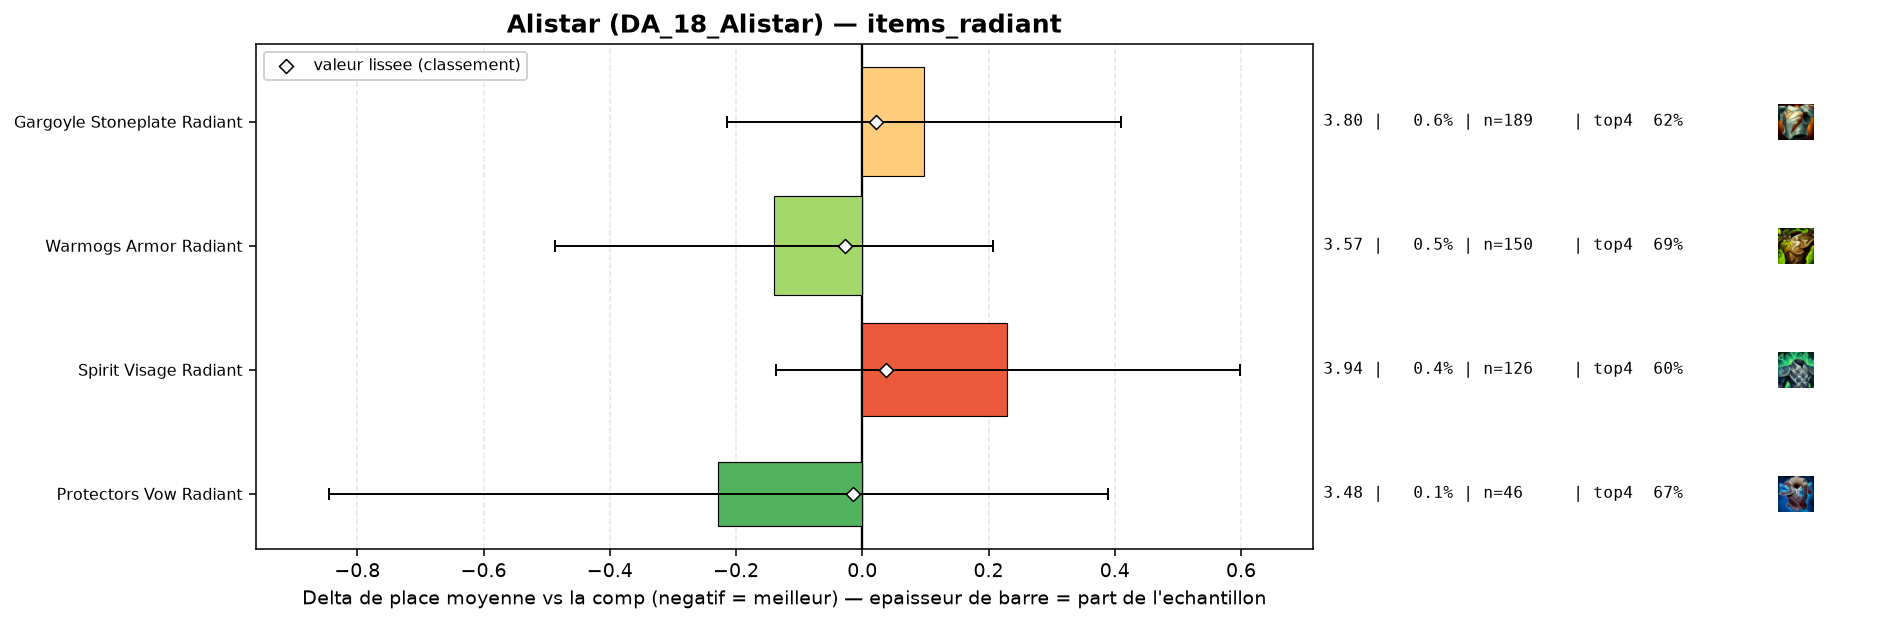

The table this chart was drawn from, first rows:
group, label, n, share, avg_place, shrunk_avg, score, d_avg, d_avg_pess, impact, d_top4, win, top2, top4, sd, z, p, significant
populaire, Warmogs Armor Radiant, 150, 0.004712, 3.567, 3.68, -0.027, -0.14, 0.0, 0.0001, 0.0365, 0.1867, 0.4067, 0.6867, 2.158, -0.79, 0.4295, False
populaire, Protectors Vow Radiant, 46, 0.001445, 3.478, 3.691, -0.015, -0.228, 0.0, 0.0, 0.0237, 0.2826, 0.3913, 0.6739, 2.134, -0.72, 0.4691, False
populaire, Gargoyle Stoneplate Radiant, 189, 0.005937, 3.804, 3.729, 0.022, 0.098, 0.0, -0.0001, -0.0312, 0.1905, 0.3439, 0.619, 2.184, 0.62, 0.5385, False
populaire, Spirit Visage Radiant, 126, 0.003958, 3.937, 3.744, 0.038, 0.23, 0.0, -0.0002, -0.047, 0.1508, 0.3175, 0.6032, 2.1, 1.23, 0.2192, False
